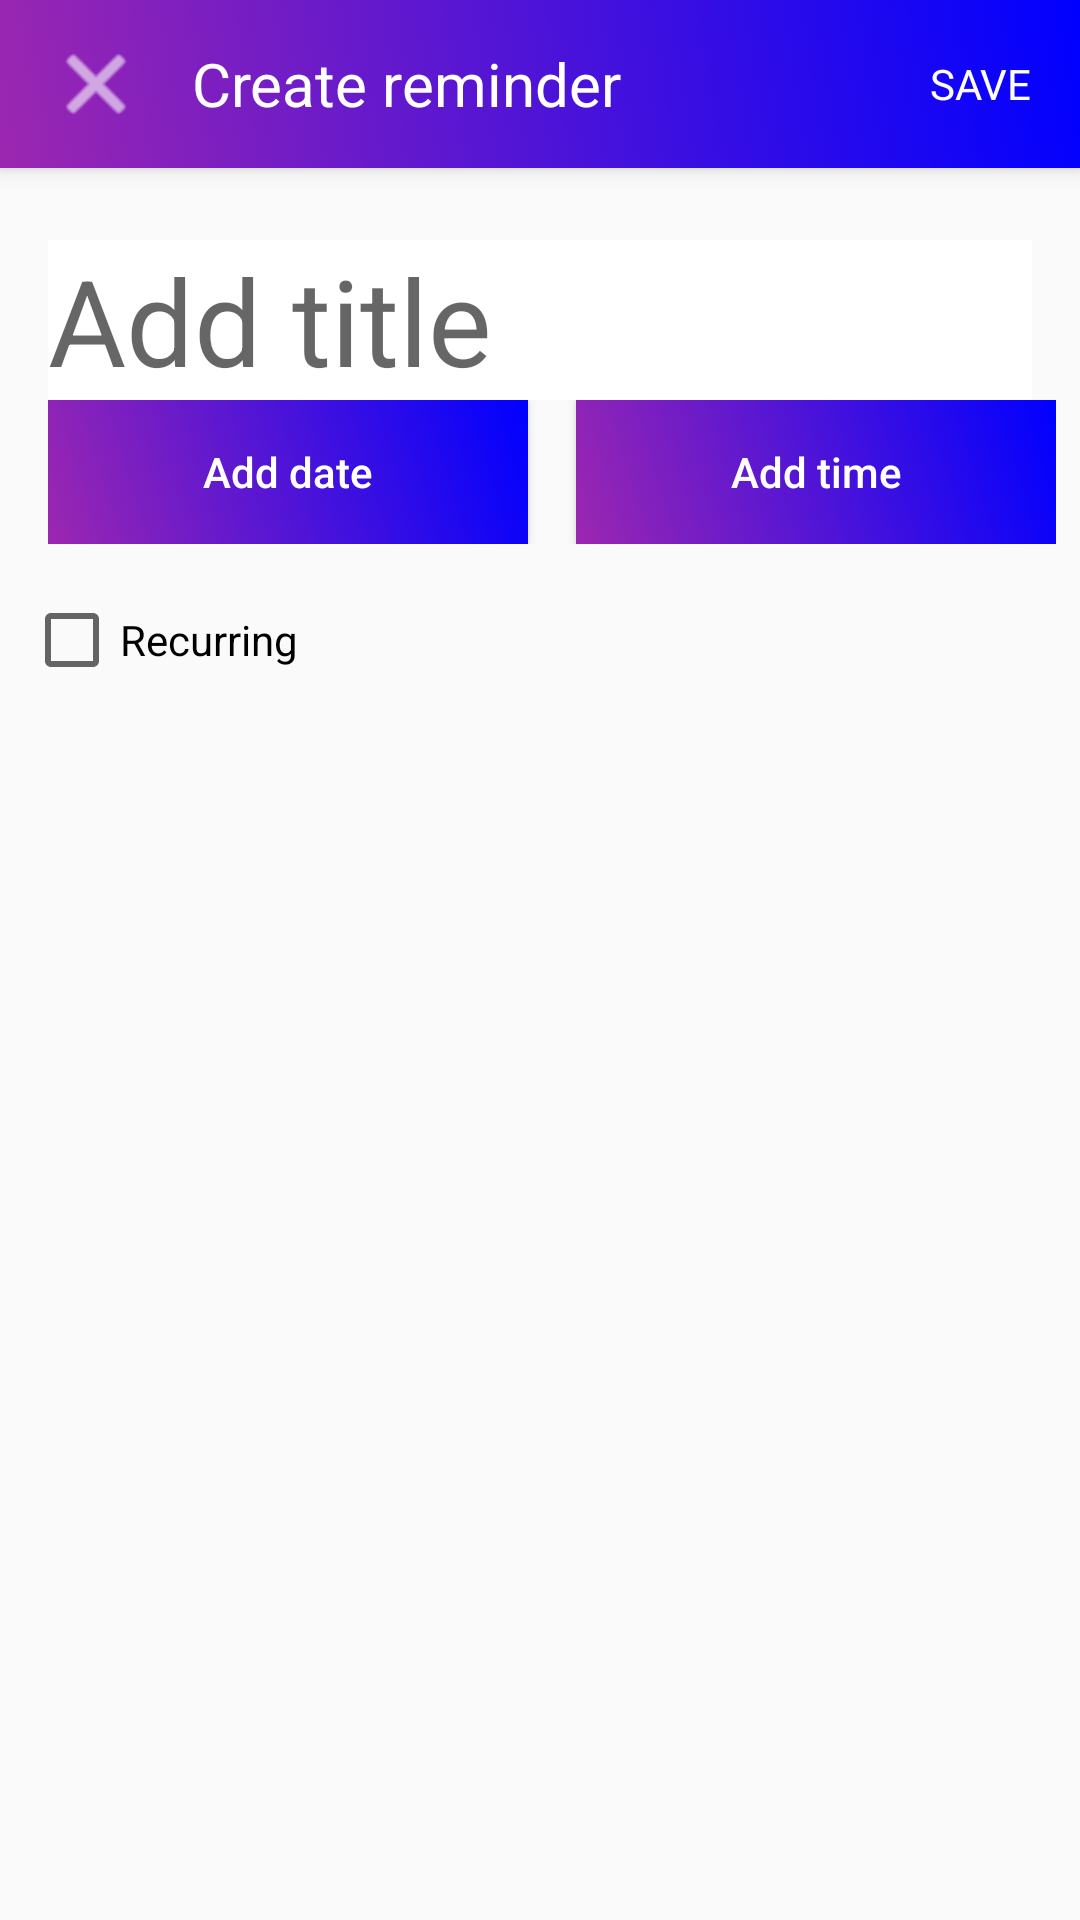

Here is an Android app screen rendered from its layout file. Give the layout XML and the strings, colors and styles it references.
<!-- AndroidManifest.xml: application theme AppTheme -->
<!-- res/layout/dialog_fragment_create_reminder.xml -->
<?xml version="1.0" encoding="utf-8"?>
<LinearLayout xmlns:android="http://schemas.android.com/apk/res/android"
    xmlns:app="http://schemas.android.com/apk/res-auto"
    android:layout_width="match_parent"
    android:layout_height="match_parent"
    android:orientation="vertical">

    <androidx.cardview.widget.CardView
        android:id="@+id/cardView"
        android:layout_width="match_parent"
        android:layout_height="?attr/actionBarSize"
        app:cardBackgroundColor="@color/purple"
        app:cardCornerRadius="0dp"
        app:cardElevation="4dp"
        app:layout_constraintEnd_toEndOf="parent"
        app:layout_constraintStart_toStartOf="parent"
        app:layout_constraintTop_toTopOf="parent">

        <RelativeLayout
            android:layout_width="match_parent"
            android:layout_height="match_parent"
            android:background="@drawable/gradient">

            <ImageButton
                android:id="@+id/imgBtnClose"
                android:layout_width="wrap_content"
                android:layout_height="wrap_content"
                android:layout_centerVertical="true"
                android:layout_marginStart="8dp"
                android:background="?attr/selectableItemBackgroundBorderless"
                android:padding="8dp"
                android:src="@android:drawable/ic_menu_close_clear_cancel"
                android:tint="@color/white"/>

            <TextView
                android:layout_width="wrap_content"
                android:layout_height="wrap_content"
                android:layout_centerVertical="true"
                android:layout_marginStart="8dp"
                android:layout_toEndOf="@id/imgBtnClose"
                android:text="Create reminder"
                android:textColor="@android:color/white"
                android:textSize="20sp" />

            <TextView
                android:id="@+id/tvSave"
                android:layout_width="wrap_content"
                android:layout_height="wrap_content"
                android:layout_alignParentEnd="true"
                android:layout_centerVertical="true"
                android:layout_marginEnd="8dp"
                android:background="?attr/selectableItemBackground"
                android:padding="8dp"
                android:text="SAVE"
                android:textColor="@android:color/white" />

        </RelativeLayout>

    </androidx.cardview.widget.CardView>

    <androidx.core.widget.NestedScrollView
        android:layout_width="match_parent"
        android:layout_height="match_parent"
        android:fillViewport="true">

        <androidx.constraintlayout.widget.ConstraintLayout
            android:layout_width="match_parent"
            android:layout_height="match_parent"
            android:orientation="vertical">

            <EditText
                android:id="@+id/et_note"
                android:layout_width="match_parent"
                android:layout_height="wrap_content"
                android:layout_marginStart="16dp"
                android:layout_marginTop="24dp"
                android:layout_marginEnd="16dp"
                android:background="@color/white"
                android:hint="Add title"
                android:textSize="40sp"
                app:layout_constraintEnd_toEndOf="parent"
                app:layout_constraintStart_toStartOf="parent"
                app:layout_constraintTop_toTopOf="parent" />

            <LinearLayout
                android:id="@+id/linearLayout"
                android:layout_width="match_parent"
                android:layout_height="wrap_content"
                android:layout_marginStart="16dp"
                android:layout_marginEnd="8dp"
                android:layout_weight="3"
                android:orientation="horizontal"
                app:layout_constraintEnd_toEndOf="parent"
                app:layout_constraintStart_toStartOf="parent"
                app:layout_constraintTop_toBottomOf="@+id/et_note">

                <Button
                    android:id="@+id/btn_set_date"
                    android:layout_width="0dp"
                    android:layout_height="wrap_content"
                    android:layout_marginEnd="16dp"
                    android:layout_weight="2"
                    android:text="Add date"
                    android:paddingTop="8dp"
                    android:paddingBottom="8dp"
                    android:textColor="@android:color/white"
                    android:textSize="14sp"
                    android:background="@drawable/gradient"
                    android:textAllCaps="false"
                    android:clickable="true"
                    android:foreground="?android:attr/selectableItemBackground" />

                <Button
                    android:id="@+id/btn_set_time"
                    android:layout_width="0dp"
                    android:layout_height="wrap_content"
                    android:layout_weight="2"
                    android:text="Add time"
                    android:paddingTop="8dp"
                    android:paddingBottom="8dp"
                    android:textColor="@color/white"
                    android:textSize="14sp"
                    android:background="@drawable/gradient"
                    android:textAllCaps="false"
                    android:clickable="true"
                    android:foreground="?android:attr/selectableItemBackground" />

            </LinearLayout>

            <CheckBox
                android:id="@+id/cbAlarm"
                android:layout_width="wrap_content"
                android:layout_height="wrap_content"
                android:layout_marginStart="8dp"
                android:layout_marginTop="16dp"
                android:text="Recurring"
                app:layout_constraintStart_toStartOf="parent"
                app:layout_constraintTop_toBottomOf="@+id/linearLayout" />

        </androidx.constraintlayout.widget.ConstraintLayout>

    </androidx.core.widget.NestedScrollView>

</LinearLayout>
<!-- resources referenced by this layout -->
<resources>
  <color name="purple">#9C27B0</color>
  <color name="white">#FFFFFF</color>
  <!-- drawable gradient (drawable) -->
  <?xml version="1.0" encoding="utf-8"?>
  <selector xmlns:android="http://schemas.android.com/apk/res/android">
      <item>
          <shape>
              <gradient
                  android:startColor="@color/purple"
                  android:endColor="@color/blue"
                  android:angle="45"/>
          </shape>
      </item>
  </selector>
  <style name="AppTheme" parent="Theme.AppCompat.Light.NoActionBar">
          
          <item name="colorPrimary">@color/colorPrimary</item>
          <item name="android:statusBarColor">@android:color/transparent</item>
          <item name="colorPrimaryDark">@color/colorPrimaryDark</item>
          <item name="colorAccent">@color/colorAccent</item>
          <item name="background">@drawable/gradient</item>
          <item name="windowActionBarOverlay">true</item>
          <item name="windowActionModeOverlay">true</item>
  
      </style>
  <color name="blue">#0000ff</color>
  <color name="colorPrimary">@color/blue</color>
  <color name="colorPrimaryDark">@color/black</color>
  <color name="colorAccent">@color/purple</color>
  <color name="black">#000000</color>
</resources>
